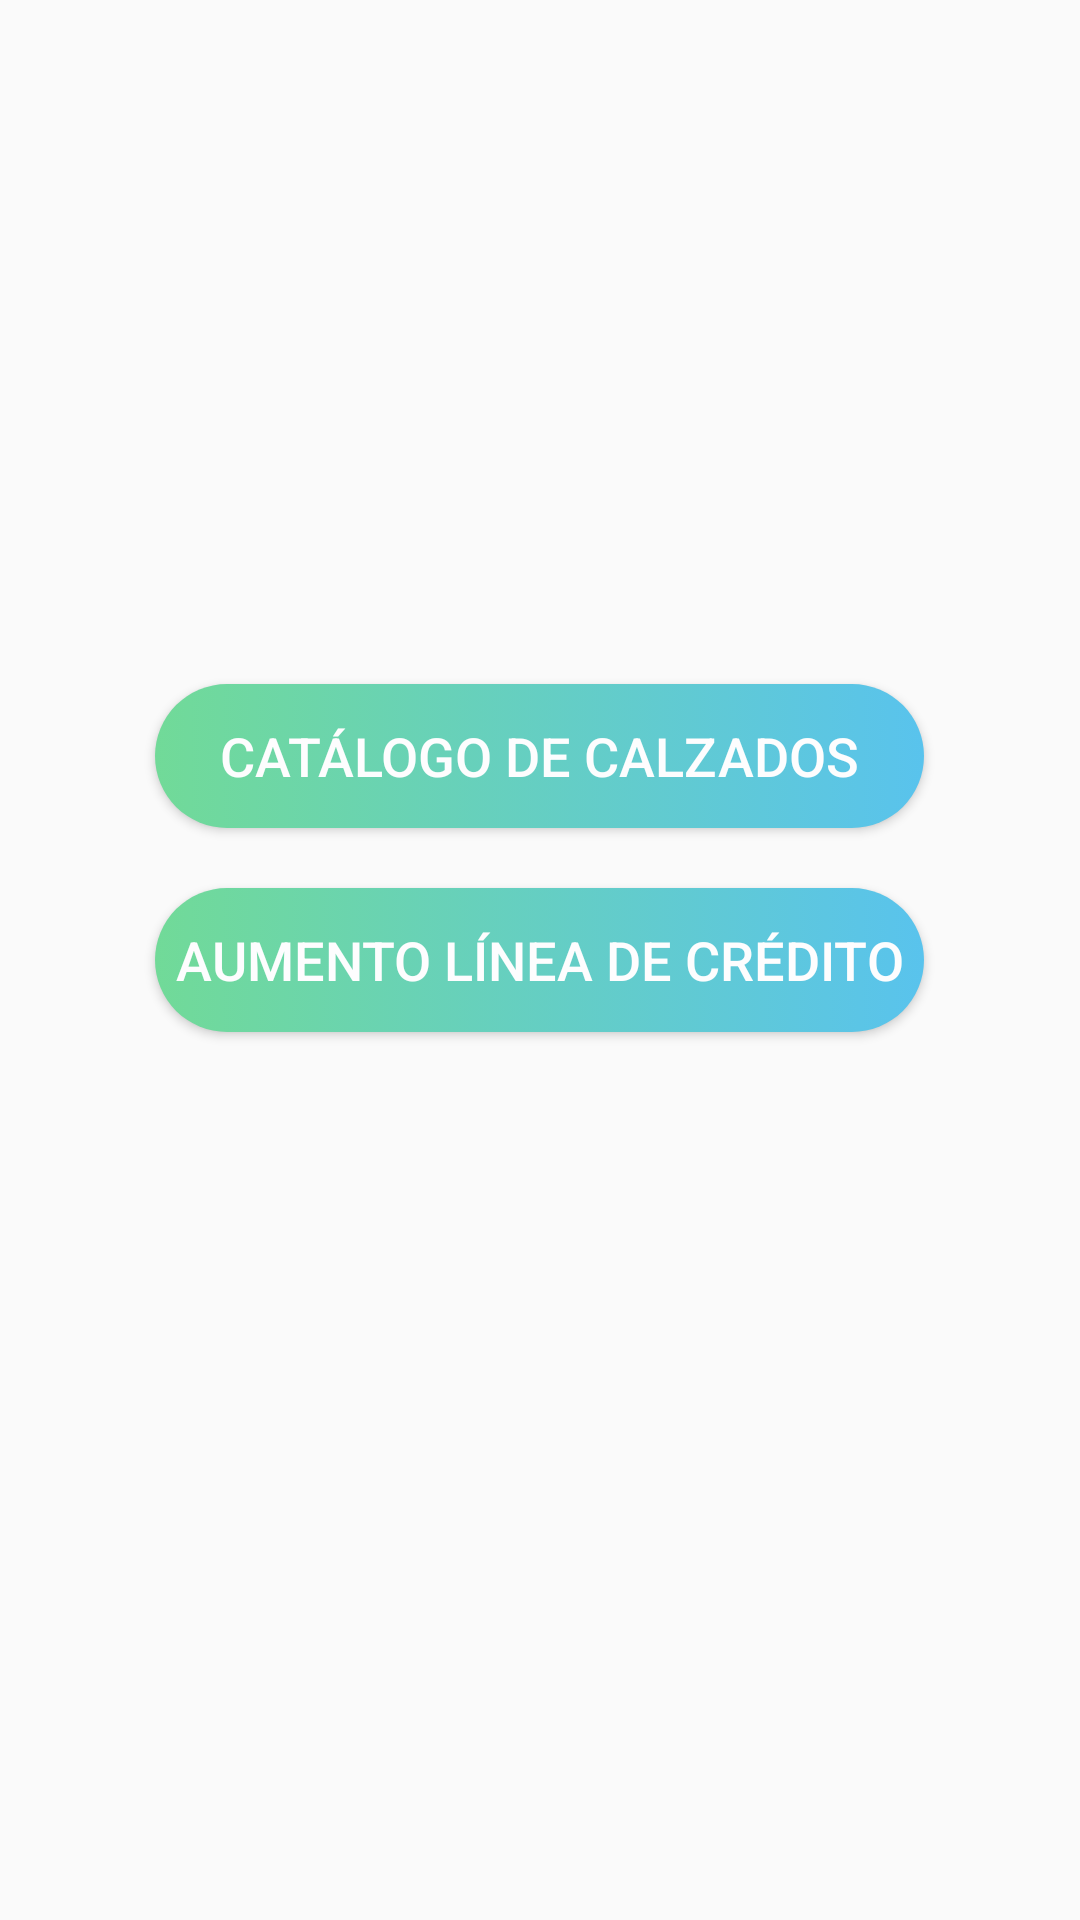

The Android layout XML behind this screen, and the referenced resources:
<!-- AndroidManifest.xml: application theme AppTheme -->
<!-- res/layout/activity_menu_principal.xml -->
<?xml version="1.0" encoding="utf-8"?>
<LinearLayout xmlns:android="http://schemas.android.com/apk/res/android"
    xmlns:tools="http://schemas.android.com/tools"
    android:layout_width="match_parent"
    android:layout_height="match_parent"
    android:background="@drawable/trial"
    android:gravity="center"
    android:orientation="vertical"
    tools:context="com.upc.gmt.comercialgb.MenuPrincipalActivity">


    <LinearLayout
        android:layout_width="wrap_content"
        android:layout_height="wrap_content"
        android:clipToPadding="false"
        android:orientation="vertical">

        <Button
            android:id="@+id/btnAbrirCatalogo"
            style="@style/button_style"
            android:layout_height="wrap_content"
            android:onClick="onAbrirCatalogo"
            android:text="     CATÁLOGO DE CALZADOS     " />


        <Button
            android:id="@+id/btnSolicitarAumento"
            style="@style/button_style"
            android:layout_width="match_parent"
            android:layout_height="wrap_content"
            android:onClick="onAumentoLinea"
            android:text="AUMENTO LÍNEA DE CRÉDITO" />

        <Button
            android:id="@+id/btnPedidosPorPagar"
            style="@style/button_style"
            android:layout_height="wrap_content"
            android:text="     VER PEDIDOS POR PAGAR     "
            android:visibility="invisible" />

    </LinearLayout>
</LinearLayout>
<!-- resources referenced by this layout -->
<resources>
  <style name="button_style">
      <item name="android:background">@drawable/button_background</item>
      <item name="android:layout_margin">10dp</item>
      <item name="android:textColor">#FDFDFE</item>
      <item name="android:textAllCaps">false</item>
      <item name="android:textSize">18sp</item>
      <item name="android:layout_width">match_parent</item>
      <item name="android:layout_height">0dp</item>
      <item name="android:layout_weight">1</item>
      </style>
  <style name="AppTheme" parent="Base.Theme.AppCompat.Light.DarkActionBar">
          
          <item name="colorPrimary">@color/colorPrimary</item>
          <item name="colorPrimaryDark">@color/colorPrimaryDark</item>
          <item name="colorAccent">@color/colorAccent</item>
          
      </style>
  <!-- drawable button_background (drawable) -->
  <?xml version="1.0" encoding="utf-8"?>
  <selector xmlns:android="http://schemas.android.com/apk/res/android">
      <item>
          <shape android:shape="rectangle">
              <corners android:radius="50dp"/>
              <solid android:color="#FDFDFE"/>
              <size android:height="25dp"/>
              <gradient android:startColor="#71DA98" android:endColor="#59C3ED"/>
  
          </shape>
      </item>
  </selector>
  <color name="colorPrimary">#1c2038</color>
  <color name="colorPrimaryDark">#353E4F</color>
  <color name="colorAccent">#3841e4</color>
</resources>
